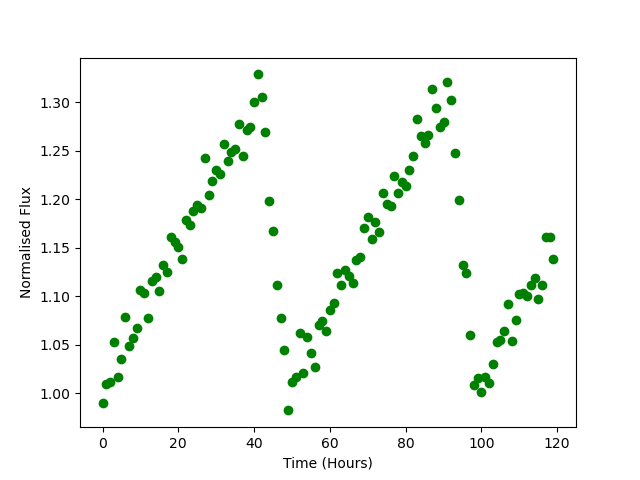

Data behind this chart, as committed beside it:
Time, Flux
0.0, 0.9903
1.0, 1.01
2.0, 1.011
3.0, 1.053
4.0, 1.017
5.0, 1.035
6.0, 1.078
7.0, 1.049
8.0, 1.057
9.0, 1.067
10.0, 1.107
11.0, 1.103
12.0, 1.077
13.0, 1.116
14.0, 1.12
15.0, 1.105
16.0, 1.132
17.0, 1.125
18.0, 1.161
19.0, 1.156
20.0, 1.15
21.0, 1.138
22.0, 1.178
23.0, 1.174
24.0, 1.188
25.0, 1.194
26.0, 1.191
27.0, 1.243
28.0, 1.205
29.0, 1.218
30.0, 1.23
31.0, 1.226
32.0, 1.257
33.0, 1.239
34.0, 1.249
35.0, 1.252
36.0, 1.277
37.0, 1.245
38.0, 1.272
39.0, 1.275
40.0, 1.3
41.0, 1.329
42.0, 1.305
43.0, 1.269
44.0, 1.198
45.0, 1.167
46.0, 1.111
47.0, 1.078
48.0, 1.044
49.0, 0.9823
50.0, 1.011
51.0, 1.016
52.0, 1.062
53.0, 1.02
54.0, 1.058
55.0, 1.042
56.0, 1.027
57.0, 1.07
58.0, 1.074
59.0, 1.064
... 60 more rows
